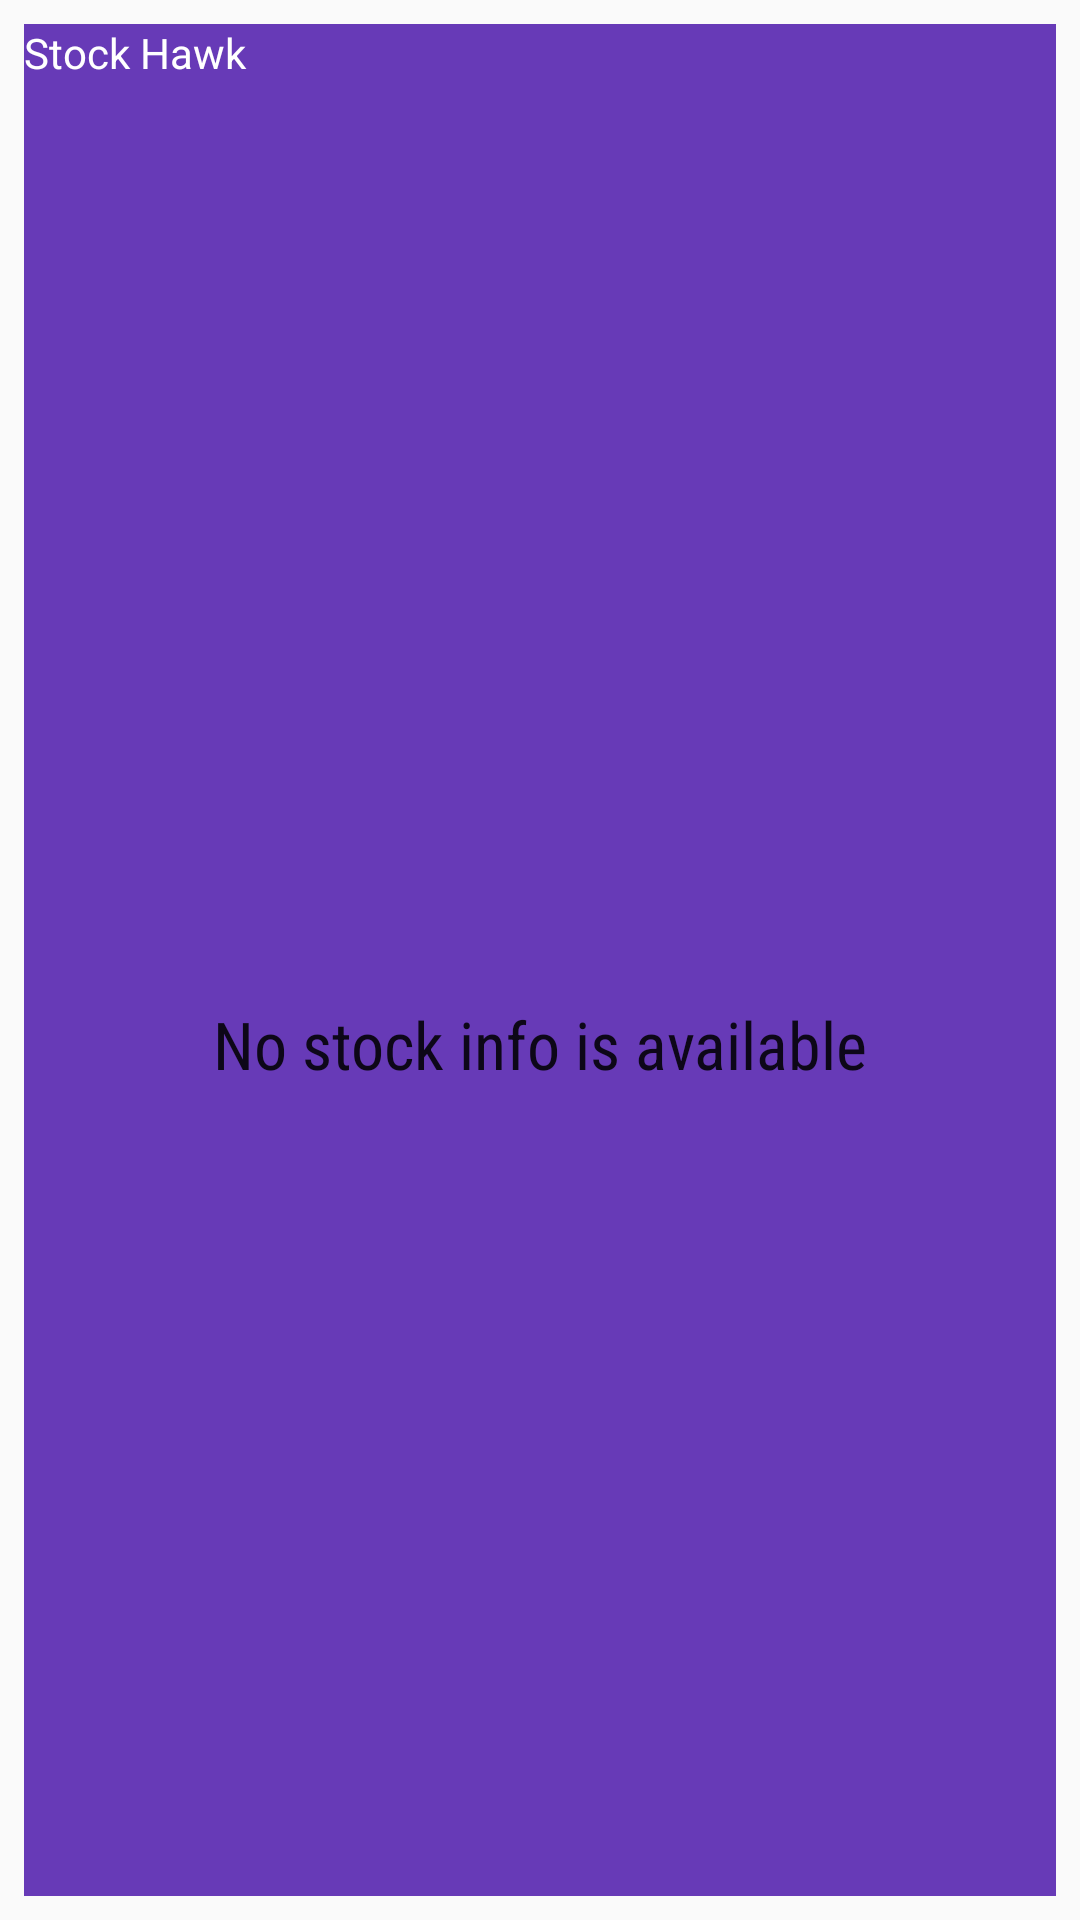

Produce the Android XML layout that renders to this screen, including the resource entries it uses.
<!-- AndroidManifest.xml: application theme AppTheme -->
<!-- res/layout/widget_detail.xml -->
<LinearLayout xmlns:android="http://schemas.android.com/apk/res/android"
              xmlns:tools="http://schemas.android.com/tools"
              android:layout_width="match_parent"
              android:layout_height="match_parent"
              android:orientation="vertical"
              android:padding="@dimen/widget_margin">
    <FrameLayout
        android:id="@+id/widget"
        android:layout_width="match_parent"
        android:layout_height="@dimen/abc_action_bar_default_height_material"
        android:background="@color/material_blue_500">
        <TextView android:layout_width="match_parent"
                  android:layout_height="wrap_content"
                  android:text="Stock Hawk"
                  android:textColor="@android:color/white"/>
    </FrameLayout>

    <FrameLayout
        android:layout_width="match_parent"
        android:layout_height="0dp"
        android:layout_weight="1"
        android:background="@color/material_blue_500">
        <ListView
            android:id="@+id/widget_list"
            android:layout_width="match_parent"
            android:layout_height="match_parent"
            android:contentDescription="@string/listview_widget"
            android:divider="@null"
            android:dividerHeight="0dp"
            tools:listitem="@layout/widget_detail_list_item"/>
        <TextView
            android:id="@+id/widget_empty"
            android:layout_width="match_parent"
            android:layout_height="match_parent"
            android:fontFamily="sans-serif-condensed"
            android:gravity="center"
            android:text="@string/empty_stocklist"
            android:textAppearance="?android:textAppearanceLarge"/>
    </FrameLayout>
</LinearLayout>
<!-- res/layout/widget_detail_list_item.xml (included above) -->
<FrameLayout xmlns:android="http://schemas.android.com/apk/res/android"
             xmlns:tools="http://schemas.android.com/tools"
             android:id="@+id/widget_list_item"
             android:layout_width="match_parent"
             android:layout_height="wrap_content"
             android:background="@drawable/selector_row">


    <LinearLayout
        android:layout_width="match_parent"
        android:layout_height="@dimen/height_top"
        android:gravity="center_vertical"
        android:orientation="horizontal"
        android:paddingLeft="@dimen/pading_left"
        android:paddingRight="@dimen/pading_left">
        <TextView
            android:id="@+id/stock_symbol_widget"
            style="@style/StockSymbolTextStyle"
            android:layout_width="wrap_content"
            android:layout_height="wrap_content"
            android:gravity="start|center_vertical"
            android:textColor="@android:color/black"
            tools:text="GOOG"/>
        <LinearLayout
            android:layout_width="0dp"
            android:layout_height="wrap_content"
            android:layout_weight="1"
            android:gravity="end">
            <TextView
                android:id="@+id/bid_price_widget"
                style="@style/BidPriceTextStyle"
                android:layout_width="wrap_content"
                android:layout_height="wrap_content"
                android:paddingEnd="@dimen/pad_gap"
                android:paddingLeft="@dimen/pad_gap"
                android:paddingRight="@dimen/pad_gap"
                android:textColor="@android:color/black"
                tools:text="1000.00"/>
            <TextView
                android:id="@+id/change_widget"
                style="@style/PercentChangeTextStyle"
                android:layout_width="wrap_content"
                android:layout_height="wrap_content"
                android:background="@drawable/percent_change_pill"
                android:paddingLeft="@dimen/pad_left"
                android:paddingRight="@dimen/pad_left"
                tools:text="100%"/>
        </LinearLayout>
    </LinearLayout>
</FrameLayout>
<!-- resources referenced by this layout -->
<resources>
  <color name="material_blue_500">#673AB7</color>
  <dimen name="height_top">72dp</dimen>
  <dimen name="pad_gap">10dp</dimen>
  <dimen name="pad_left">3dp</dimen>
  <dimen name="pading_left">16dp</dimen>
  <dimen name="widget_margin">8dp</dimen>
  <string name="empty_stocklist">No stock info is available</string>
  <string name="listview_widget" translatable="true">Listview in widget.</string>
  <style name="BidPriceTextStyle">
          <item name="android:textSize">20sp</item>
      </style>
  <style name="PercentChangeTextStyle">
          <item name="android:textSize">20sp</item>
          <item name="android:textColor">#FFF</item>
          <item name="android:textStyle">bold</item>
      </style>
  <style name="StockSymbolTextStyle">
          <item name="android:textSize">25sp</item>
          <item name="android:textAllCaps">true</item>
      </style>
  <style name="AppTheme" parent="Theme.AppCompat.Light.NoActionBar">
          <item name="colorPrimary">@color/material_blue_500</item>
          <item name="colorPrimaryDark">@color/material_blue_700</item>
  
          
      </style>
  <color name="material_blue_700">#4527A0</color>
</resources>
